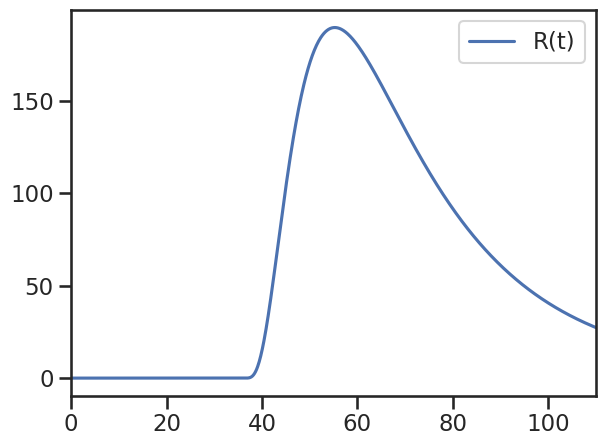
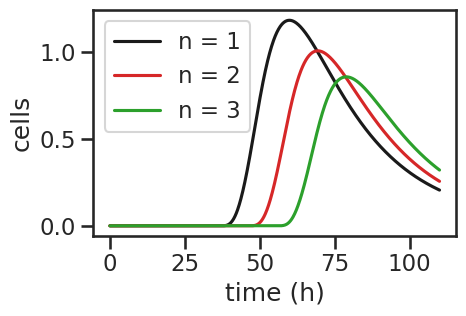

These charts were generated, in order, by the following Python code:
#!/usr/bin/env python2
# -*- coding: utf-8 -*-
"""
Created on Thu Sep 27 17:47:00 2018

@author: burt
hodkin model reproduction of de Boer et al 2006
"""
import numpy as np
from scipy.integrate import odeint
import matplotlib.pyplot as plt
from scipy.special import gamma
from scipy.interpolate import interp1d
import seaborn as sns


#==============================================================================
# choose plotting style and saving path
#==============================================================================
sns.set(context = "talk", style = "ticks")
save_path = "/home/<user>/Documents/tcell_project/figures/"
#==============================================================================
# import parameters
#==============================================================================
mu = 60.32
sigma = 0.27
C = 10408
delta = -1.1
t_div = 10.39
rate_death = 0.008

mu = 30.9
sigma = 0.68
C = 7920
delta = 35.8
t_div = 9.49
rate_death = 0.09

time = np.linspace(0,110,1000)
#==============================================================================
# functions
#==============================================================================
def H(t):
    dum = 1
    if t < 0 : 
        dum = 0
    return dum

def prec_dist(t, C, sigma, mu, delta):
    
    if t > delta:
        state = (C / (np.sqrt(2*np.pi)*sigma*(t-delta)))*np.exp(-((np.log(t-delta)-np.log(mu))**2) / (2*sigma*sigma))
    else:
        state = 0
        
    return state

def N_i(time, i, d, div_t, n_1):
    """
    analytical function N_i(t) for cell numbers that have undergone i divisions
    depends on number of cells that have undergone 1 division (n_1)
    """
    scale = ((2*np.exp(-d*div_t))**(i-1))
    state = [scale * n_1(t-((i-1)*div_t))*H(t-((i-1)*div_t)) for t in time]
    return state

cells = [prec_dist(t, C, sigma, mu, delta) for t in time]

fig, ax = plt.subplots()
ax.plot(time, cells, label = "R(t)")
ax.legend()
#ax.set_ylim(0,270)
#ax.set_yticks(np.arange(0,300,50))
#ax.set_xticks(np.arange(0,120,20))
ax.set_xlim(0,time[-1])
plt.tight_layout()
  
def th_cell_diff(state, t, C, sigma, mu, delta, t_div, rate_death):
    
    dt_state = (prec_dist(t, C, sigma, mu, delta)
    - (prec_dist(t-t_div, C, sigma, mu, delta) * np.exp(-rate_death * t_div)*H(t-t_div))
    - rate_death * state)
                
    dt_state = dt_state
    
    return dt_state  

y0 = 0
state = odeint(th_cell_diff, y0, time, args = (C, sigma, mu, delta, t_div, rate_death))
#state = state / 1000

#fig, ax = plt.subplots()
#ax.plot(time, state)
#plt.ylim(0,8)
#plt.tight_layout()


# n_1 is a function object!
n_1 = interp1d(time, state, axis = 0, kind='cubic', fill_value = 0, bounds_error = False)

#plt.plot(simulation_time_n1, n_1(simulation_time_n1))
### calculate cells in N1 generation through integration

###
colors = ["k","tab:red", "tab:green", "tab:blue"]

fig, ax = plt.subplots(1,1, figsize = (5,3.5))

for i in range(1,4):
    
    if i == 1:
        ax.plot(time, n_1(time) / 1000, label = "n = 1", c = "k")
    else:
        n_i = N_i(time=time, i = i, d= rate_death, div_t = t_div,
              n_1 = n_1)
        ax.plot(time, np.asarray(n_i) / 1000., label = "n = "+str(i), c = colors[i-1])
        ax.legend()
    ax.set_xlabel("time (h)")
    ax.set_ylabel("cells")

#ax.set_yticks(np.arange(0,10,1))
#ax.set_xticks([0,20,40,60,80, 100])
#ax.set_ylim(0,10)
plt.tight_layout()
